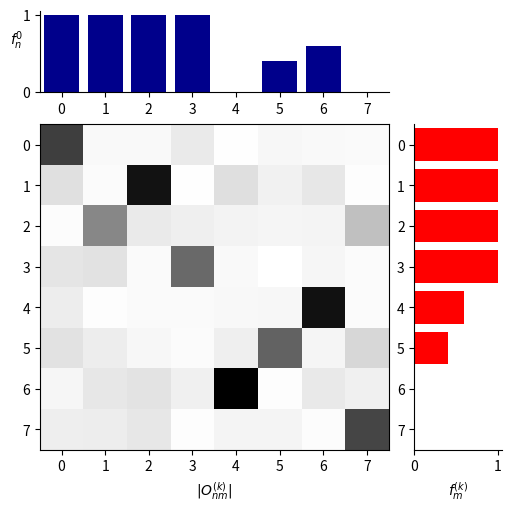
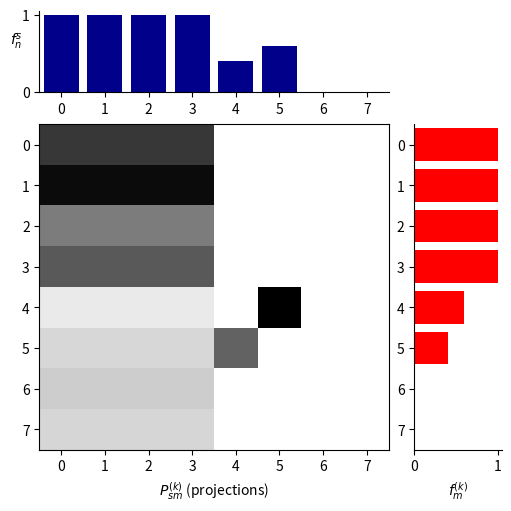
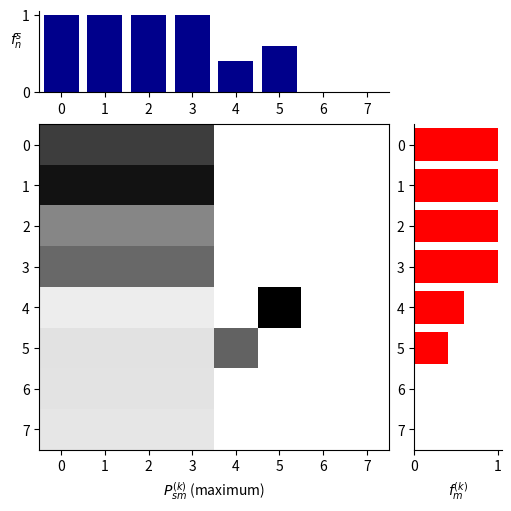

Reproduce these figures in Python, in order.
import numpy as np


def simple_swap(inseq, ii, jj):

    seq = inseq.copy()
    # just swap two elements
    buf = seq[ii].copy()
    seq[ii] = seq[jj].copy()
    seq[jj] = buf

    return seq


def plot_overlaps_projections(use_projections=True):
    from matplotlib import pyplot as plt

    np.random.seed(12347)
    #                   0   1   2   3   4   5   6   7
    numbers = np.array([1., 1., 1., 1., 0., .4, .6, 0.])
    nbands = 8
    noise = 0.15

    # generate overlap
    perm = np.arange(nbands)
    perm = simple_swap(perm, 1, 2)
    perm = simple_swap(perm, 4, 6)
    Xi = np.random.normal(scale=noise, size=(nbands, nbands))
    O_nm = np.eye(nbands)[:, perm] + Xi

    # properly normalize
    O_nm = np.abs(O_nm)
    O_nm /= O_nm.max()

    # updated occupations
    f_n = simple_swap(numbers, 4, 6)

    # overlaps
    fig1 = plt.figure(figsize=(5, 5), constrained_layout=True)
    gs = fig1.add_gridspec(5, 5)
    ax1 = fig1.add_subplot(gs[1:5, 0:4])
    ax2 = fig1.add_subplot(gs[0, 0:4], sharex=ax1)
    ax3 = fig1.add_subplot(gs[1:5, 4], sharey=ax1)

    # matrix
    ax1.imshow(O_nm.T, aspect='auto', cmap='Greys')
    ax1.set_xlabel('$|O_{nm}^{(k)}|$')

    # initial occupations
    ax2.bar(np.arange(nbands), numbers.tolist(), color='darkblue')
    ax2.spines['right'].set_visible(False)
    ax2.spines['top'].set_visible(False)
    ax2.set_ylabel('$f_n^0$', rotation=0)

    # final occupations
    ax3.barh(np.arange(nbands), f_n, color='r')
    ax3.spines['right'].set_visible(False)
    ax3.spines['top'].set_visible(False)
    ax3.set_xlabel('$f_m^{(k)}$')

    # calculate subspace projections
    mask_1 = numbers == 1.
    f_s = np.r_[numbers[mask_1], .4, .6]

    P_nm = np.zeros_like(O_nm)
    if use_projections:
        P_nm[mask_1, :] = (np.sum(O_nm[mask_1, :]**2, axis=0)**0.5)[None, :]
    else:
        P_nm[mask_1, :] = np.max(O_nm[mask_1, :], axis=0)[None, :]
    # for subspaces with only one orbital
    # we do the assignment manually here
    P_nm[4, 5] = O_nm[5, 5]
    P_nm[5, 4] = O_nm[4, 6]

    # projections
    fig2 = plt.figure(figsize=(5, 5), constrained_layout=True)
    gs = fig2.add_gridspec(5, 5)
    ax4 = fig2.add_subplot(gs[1:5, 0:4])
    ax5 = fig2.add_subplot(gs[0, 0:4], sharex=ax4)
    ax6 = fig2.add_subplot(gs[1:5, 4], sharey=ax4)

    # matrix
    ax4.imshow(P_nm.T, aspect='auto', cmap='Greys')
    if use_projections:
        ax4.set_xlabel('$P_{sm}^{(k)}$ (projections)')
    else:
        ax4.set_xlabel('$P_{sm}^{(k)}$ (maximum)')

    # subspace occupations (number corresponding to subspace size)
    ax5.bar(np.arange(len(f_s)), f_s, color='darkblue')
    ax5.spines['right'].set_visible(False)
    ax5.spines['top'].set_visible(False)
    ax5.set_ylabel('$f_n^s$', rotation=0)

    # final occupations
    ax6.barh(np.arange(nbands), f_n, color='r')
    ax6.spines['right'].set_visible(False)
    ax6.spines['top'].set_visible(False)
    ax6.set_xlabel('$f_m^{(k)}$')

    fig1.savefig('O_nm.png')
    if use_projections:
        fig2.savefig('P_nm_proj.png')
    else:
        fig2.savefig('P_nm_max.png')


def main():

    plot_overlaps_projections()
    plot_overlaps_projections(use_projections=False)

    # run to append horizontally
    # convert +append P_nm_*.png P_nm.png


if __name__ == "__main__":
    main()
